Run: headless pygame with SDL's dummy video driver; simulated clock (each Clock.tick advances the game by its frame time, no real sleeping); random seed 0; keys injected as events and as key.get_pressed() state; no mouse input; restart key R tapped at the start of phases 3 and 4.
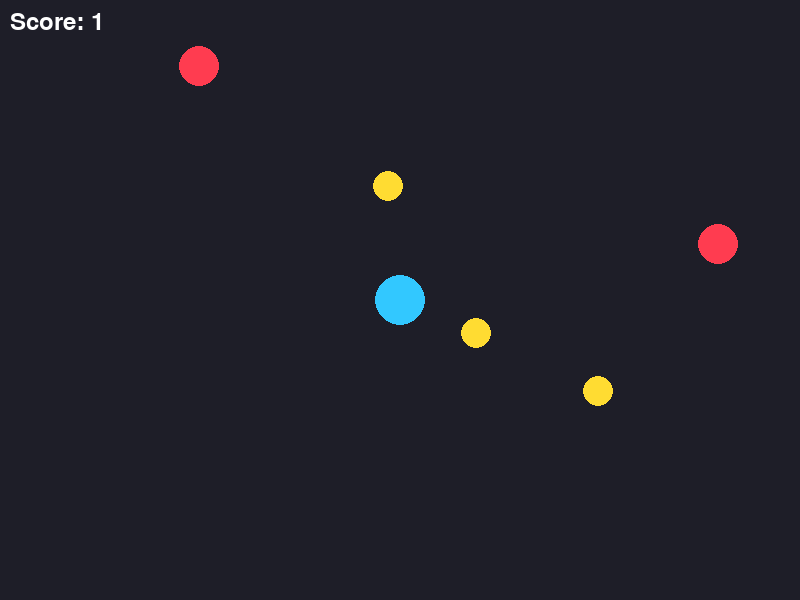
Frame 1 of 4 · flips 1–60 · no input
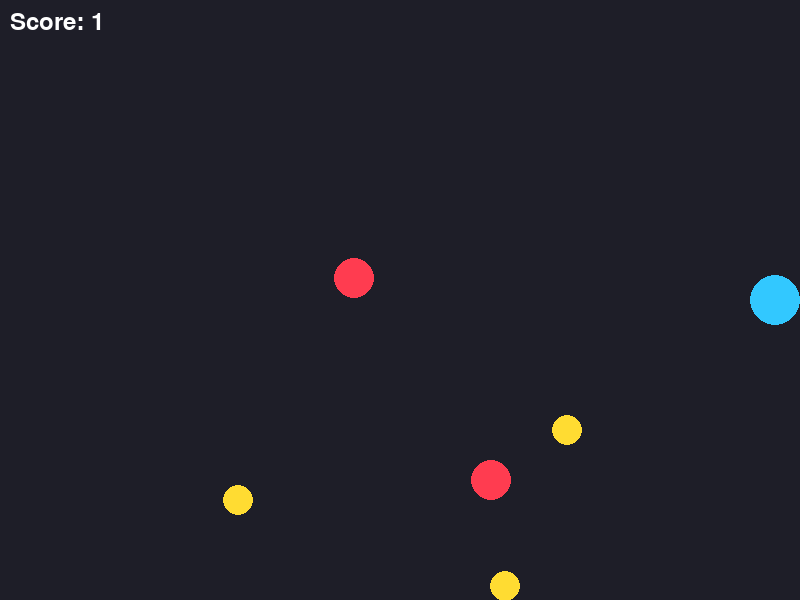
Frame 2 of 4 · flips 61–180 · tapped SPACE, RETURN · held RIGHT (→), D
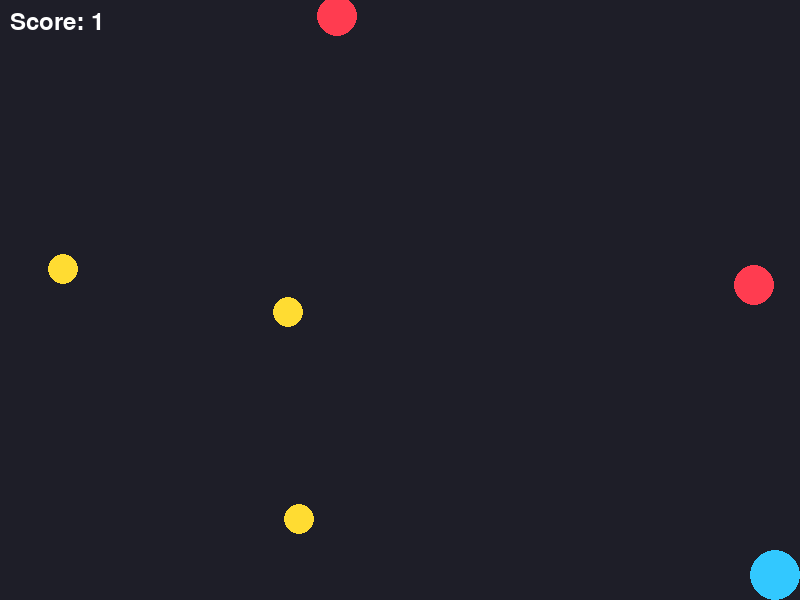
Frame 3 of 4 · flips 181–300 · tapped R · held DOWN (↓), S
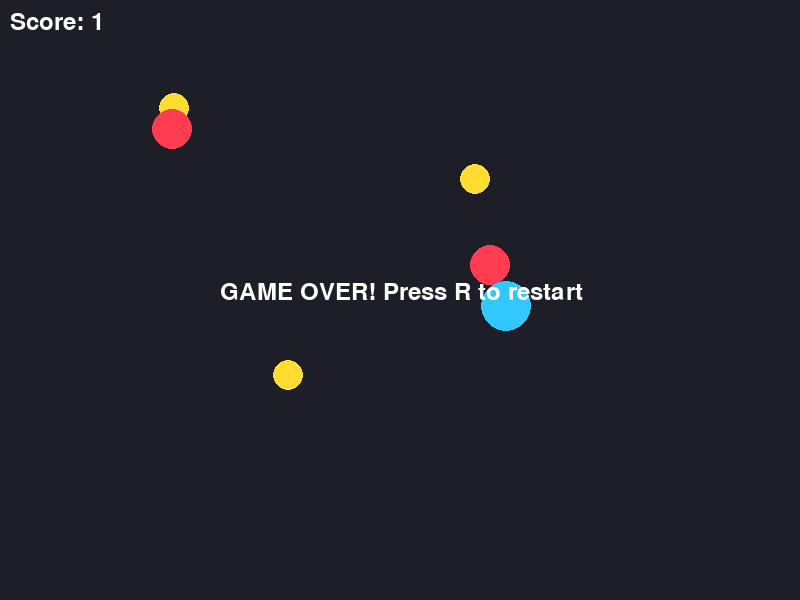
Frame 4 of 4 · flips 301–420 · tapped R · held LEFT (←), A, UP (↑), W

The pygame program that drew these frames:

import pygame
import random
import math

# Game settings
WIDTH, HEIGHT = 800, 600
FPS = 60
PLAYER_RADIUS = 25
ORB_RADIUS = 15
ENEMY_RADIUS = 20
PLAYER_COLOR = (50, 200, 255)
ORB_COLOR = (255, 220, 50)
ENEMY_COLOR = (255, 60, 80)
BG_COLOR = (30, 30, 40)

# Mechanics: Collect orbs for points, avoid enemies, dash to phase through enemies (cooldown), orbs and enemies move in patterns

pygame.init()
screen = pygame.display.set_mode((WIDTH, HEIGHT))
pygame.display.set_caption("Abstract Dash Collector")
clock = pygame.time.Clock()

font = pygame.font.SysFont(None, 36)

def draw_text(text, x, y, color=(255,255,255)):
    img = font.render(text, True, color)
    screen.blit(img, (x, y))

class Player:
    def __init__(self):
        self.x = WIDTH // 2
        self.y = HEIGHT // 2
        self.radius = PLAYER_RADIUS
        self.color = PLAYER_COLOR
        self.speed = 5
        self.dash_cooldown = 0
        self.dashing = False
        self.dash_time = 0

    def move(self, keys):
        dx = dy = 0
        if keys[pygame.K_LEFT] or keys[pygame.K_a]:
            dx -= 1
        if keys[pygame.K_RIGHT] or keys[pygame.K_d]:
            dx += 1
        if keys[pygame.K_UP] or keys[pygame.K_w]:
            dy -= 1
        if keys[pygame.K_DOWN] or keys[pygame.K_s]:
            dy += 1
        if dx or dy:
            length = math.hypot(dx, dy)
            dx, dy = dx/length, dy/length
            mult = self.speed * (2 if self.dashing else 1)
            self.x += dx * mult
            self.y += dy * mult
            self.x = max(self.radius, min(WIDTH - self.radius, self.x))
            self.y = max(self.radius, min(HEIGHT - self.radius, self.y))

    def dash(self):
        if self.dash_cooldown <= 0:
            self.dashing = True
            self.dash_time = 12  # frames
            self.dash_cooldown = 90  # frames

    def update(self):
        if self.dashing:
            self.dash_time -= 1
            if self.dash_time <= 0:
                self.dashing = False
        if self.dash_cooldown > 0:
            self.dash_cooldown -= 1

    def draw(self):
        color = (180,255,255) if self.dashing else self.color
        pygame.draw.circle(screen, color, (int(self.x), int(self.y)), self.radius)
        if self.dash_cooldown > 0:
            pygame.draw.arc(screen, (100,255,255), (self.x-30, self.y-30, 60, 60), 0, 2*math.pi*(1-self.dash_cooldown/90), 3)

class Orb:
    def __init__(self):
        self.radius = ORB_RADIUS
        self.color = ORB_COLOR
        self.angle = random.uniform(0, 2*math.pi)
        self.orbit_radius = random.randint(80, 250)
        self.center_x = random.randint(200, WIDTH-200)
        self.center_y = random.randint(150, HEIGHT-150)
        self.speed = random.uniform(0.01, 0.03)
        self.update_pos()

    def update(self):
        self.angle += self.speed
        self.update_pos()

    def update_pos(self):
        self.x = self.center_x + math.cos(self.angle) * self.orbit_radius
        self.y = self.center_y + math.sin(self.angle) * self.orbit_radius

    def draw(self):
        pygame.draw.circle(screen, self.color, (int(self.x), int(self.y)), self.radius)

class Enemy:
    def __init__(self):
        self.radius = ENEMY_RADIUS
        self.color = ENEMY_COLOR
        self.angle = random.uniform(0, 2*math.pi)
        self.orbit_radius = random.randint(100, 300)
        self.center_x = random.randint(150, WIDTH-150)
        self.center_y = random.randint(100, HEIGHT-100)
        self.speed = random.uniform(0.012, 0.025)
        self.update_pos()

    def update(self):
        self.angle -= self.speed
        self.update_pos()

    def update_pos(self):
        self.x = self.center_x + math.cos(self.angle) * self.orbit_radius
        self.y = self.center_y + math.sin(self.angle) * self.orbit_radius

    def draw(self):
        pygame.draw.circle(screen, self.color, (int(self.x), int(self.y)), self.radius)


def collide(a, b):
    return math.hypot(a.x - b.x, a.y - b.y) < a.radius + b.radius

def main():
    player = Player()
    orbs = [Orb() for _ in range(3)]
    enemies = [Enemy() for _ in range(2)]
    score = 0
    running = True
    game_over = False

    while running:
        clock.tick(FPS)
        for event in pygame.event.get():
            if event.type == pygame.QUIT:
                running = False
            if not game_over:
                if event.type == pygame.KEYDOWN:
                    if event.key == pygame.K_SPACE:
                        player.dash()
            else:
                if event.type == pygame.KEYDOWN:
                    if event.key == pygame.K_r:
                        return main()

        keys = pygame.key.get_pressed()
        if not game_over:
            player.move(keys)
            player.update()
            for orb in orbs:
                orb.update()
            for enemy in enemies:
                enemy.update()

            # Collisions
            for orb in orbs:
                if collide(player, orb):
                    score += 1
                    orbs.remove(orb)
                    orbs.append(Orb())
                    break
            for enemy in enemies:
                if collide(player, enemy):
                    if not player.dashing:
                        game_over = True

        # Draw
        screen.fill(BG_COLOR)
        for orb in orbs:
            orb.draw()
        for enemy in enemies:
            enemy.draw()
        player.draw()
        draw_text(f"Score: {score}", 10, 10)
        if player.dash_cooldown > 0:
            draw_text(f"Dash CD: {player.dash_cooldown//FPS+1}s", 10, 50, (100,255,255))
        if game_over:
            draw_text("GAME OVER! Press R to restart", WIDTH//2-180, HEIGHT//2-20, (255,255,255))
        pygame.display.flip()

    pygame.quit()

if __name__ == "__main__":
    main() 
